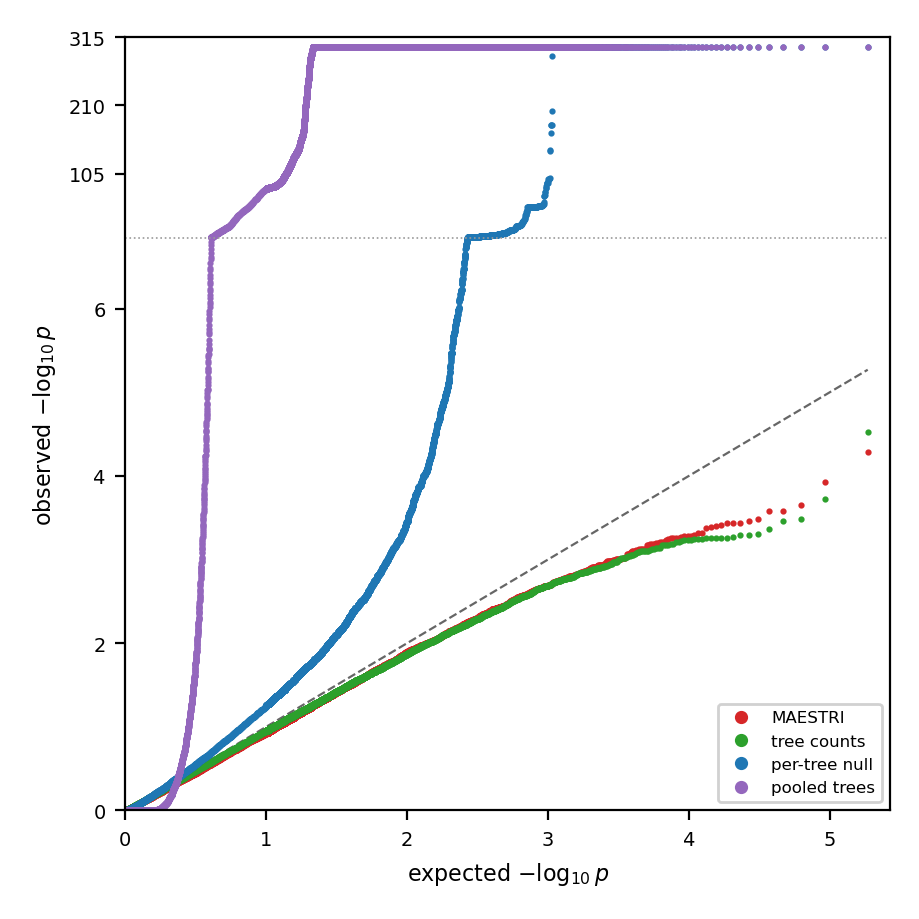

Values plotted in this chart, from the file beside it:
variant, n, expected, observed
maestri, 186000, 5.27, 4.282
maestri, 186000, 4.968, 3.928
maestri, 186000, 4.792, 3.657
maestri, 186000, 4.667, 3.586
maestri, 186000, 4.571, 3.586
maestri, 186000, 4.491, 3.487
maestri, 186000, 4.424, 3.462
maestri, 186000, 4.366, 3.441
maestri, 186000, 4.315, 3.438
maestri, 186000, 4.27, 3.438
maestri, 186000, 4.228, 3.408
maestri, 186000, 4.19, 3.405
maestri, 186000, 4.156, 3.394
maestri, 186000, 4.123, 3.379
maestri, 186000, 4.093, 3.322
maestri, 186000, 4.065, 3.312
maestri, 186000, 4.039, 3.294
maestri, 186000, 4.014, 3.285
maestri, 186000, 3.991, 3.284
maestri, 186000, 3.968, 3.283
maestri, 186000, 3.947, 3.273
maestri, 186000, 3.927, 3.256
maestri, 186000, 3.908, 3.255
maestri, 186000, 3.889, 3.255
maestri, 186000, 3.872, 3.254
maestri, 186000, 3.855, 3.244
maestri, 186000, 3.838, 3.229
maestri, 186000, 3.822, 3.216
maestri, 186000, 3.807, 3.209
maestri, 186000, 3.792, 3.205
maestri, 186000, 3.778, 3.203
maestri, 186000, 3.764, 3.193
maestri, 186000, 3.751, 3.184
maestri, 186000, 3.738, 3.181
maestri, 186000, 3.725, 3.18
maestri, 186000, 3.713, 3.173
maestri, 186000, 3.701, 3.172
maestri, 186000, 3.69, 3.132
maestri, 186000, 3.678, 3.128
maestri, 186000, 3.667, 3.126
maestri, 186000, 3.657, 3.124
maestri, 186000, 3.646, 3.12
maestri, 186000, 3.636, 3.117
maestri, 186000, 3.626, 3.113
maestri, 186000, 3.616, 3.101
maestri, 186000, 3.607, 3.1
maestri, 186000, 3.597, 3.098
maestri, 186000, 3.588, 3.096
maestri, 186000, 3.579, 3.082
maestri, 186000, 3.571, 3.067
maestri, 186000, 3.562, 3.062
maestri, 186000, 3.554, 3.033
maestri, 186000, 3.545, 3.023
maestri, 186000, 3.537, 3.017
maestri, 186000, 3.529, 3.015
maestri, 186000, 3.521, 3.01
maestri, 186000, 3.514, 3.009
maestri, 186000, 3.506, 3.009
maestri, 186000, 3.499, 3.008
maestri, 186000, 3.491, 3.005
... 107,940 more rows
